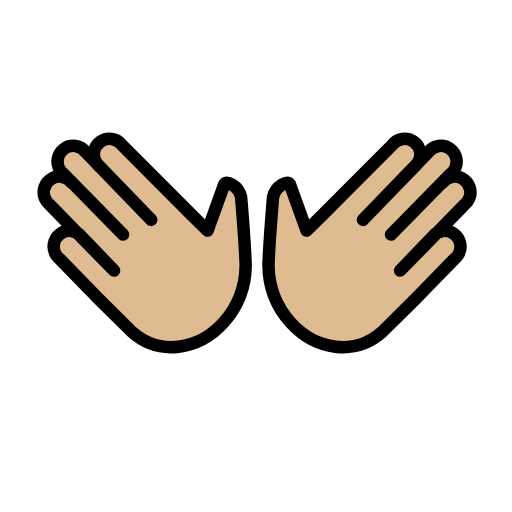
t = 0.00 s
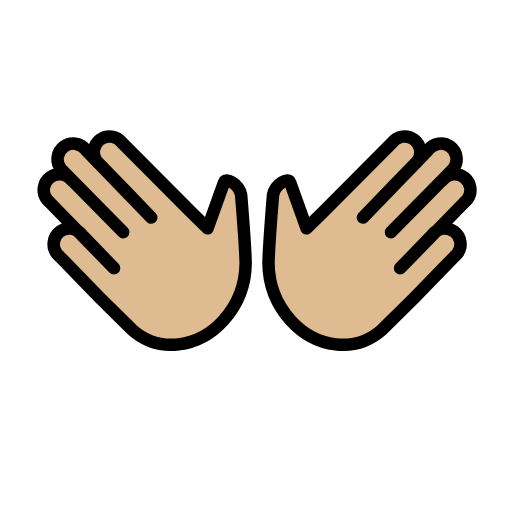
t = 0.48 s
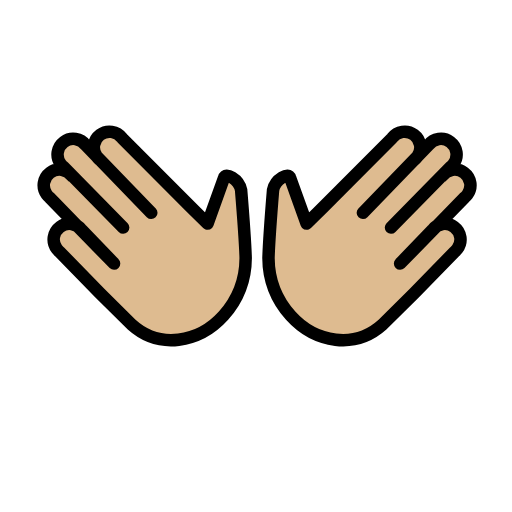
t = 1.43 s
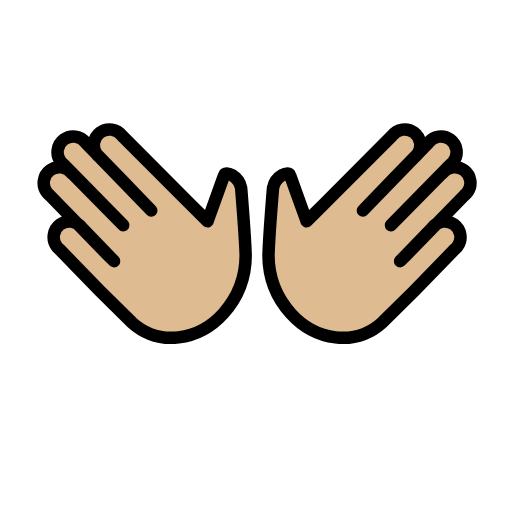
t = 1.90 s
t = 2.38 s: frame unchanged from t = 1.43 s, image omitted
t = 3.33 s: frame unchanged from t = 0.48 s, image omitted

The animated SVG that drew these frames (rendered in a browser with its animation timeline set to each time). Animation: 1 SMIL element (animateTransform=1); one cycle of 3.80 s, repeats indefinitely.

<?xml version='1.0' encoding='utf-8'?>
<svg xmlns="http://www.w3.org/2000/svg" id="emoji" viewBox="-5 -5 82 82" width="200" height="200" role="img">
  <title>OpenMoji: open hands: medium-light skin tone</title><g><g id="color" />
  <g id="hair" />
  <g id="skin">
    <path fill="#debb90" stroke="#debb90" d="M6.523,24.2978c-0.8267-1.1121-2.3985-1.3435-3.5107-0.5167s-1.3435,2.3985-0.5167,3.5107 c0.1325,0.1783,0.2881,0.3382,0.4628,0.4755l9.417,9.6754l0.8938,0.8849l-5.153-5.3427c-0.8267-1.1121-2.3985-1.3435-3.5107-0.5167 c-1.1121,0.8268-1.3435,2.3985-0.5167,3.5107c0.1325,0.1783,0.2881,0.3382,0.4628,0.4755l6.4432,6.62l5.0941,5.0412 c4.3891,3.9622,10.7435,2.9533,14.7048-1.4348c2.2744-2.5411,3.5384-5.8278,3.5528-9.238 c-0.0868-3.019-0.7282-10.8638-0.7282-10.8638c-0.3494-1.8195-2.5956-2.9255-2.7502-1.9455l-2.6253,7.2992l-2.7327-2.6936 l2.7327,2.6936l-2.7327-2.6936L14.5505,18.2397c-0.8267-1.1121-2.3985-1.3435-3.5107-0.5167 c-1.1121,0.8268-1.3435,2.3985-0.5167,3.5107c0.1325,0.1783,0.2881,0.3382,0.4628,0.4755l3.4694,3.5646l4.7716,4.9416 L8.7396,19.376c-0.8267-1.1121-2.3985-1.3435-3.5107-0.5167c-1.1121,0.8268-1.3435,2.3985-0.5167,3.5107 c0.1325,0.1783,0.2881,0.3382,0.4628,0.4755l9.5524,9.7181" />
    <path fill="#debb90" stroke="#debb90" d="M65.8237,24.2978c0.8267-1.1121,2.3985-1.3435,3.5107-0.5167s1.3435,2.3985,0.5167,3.5107 c-0.1325,0.1783-0.2881,0.3382-0.4628,0.4755l-9.417,9.6754l-0.8938,0.8849l5.153-5.3427 c0.8268-1.1121,2.3985-1.3435,3.5107-0.5167c1.1121,0.8268,1.3435,2.3985,0.5167,3.5107 c-0.1325,0.1783-0.2881,0.3382-0.4628,0.4755l-6.4432,6.62l-5.0941,5.0412c-4.3891,3.9622-10.7435,2.9533-14.7048-1.4348 c-2.2744-2.5411-3.5384-5.8278-3.5528-9.238c0.0868-3.019,0.7283-10.8638,0.7283-10.8638 c0.3494-1.8195,2.5956-2.9255,2.7502-1.9455l2.6253,7.2992l2.7327-2.6936l-2.7327,2.6936l2.7327-2.6936l10.9595-10.9992 c0.8267-1.1121,2.3985-1.3435,3.5107-0.5167c1.1121,0.8268,1.3435,2.3985,0.5167,3.5107 c-0.1325,0.1783-0.2881,0.3382-0.4628,0.4755l-3.4694,3.5646l-4.7716,4.9416L63.6071,19.376 c0.8267-1.1121,2.3985-1.3435,3.5107-0.5167c1.1121,0.8268,1.3435,2.3985,0.5167,3.5107 c-0.1325,0.1783-0.2881,0.3382-0.4628,0.4755l-9.5524,9.7181" />
  </g>
  <g id="skin-shadow" />
  <g id="line">
    <path fill="none" stroke="#000000" stroke-linecap="round" stroke-linejoin="round" stroke-width="2" d="M6.523,24.2978 c-0.8267-1.1121-2.3985-1.3435-3.5107-0.5167s-1.3435,2.3985-0.5167,3.5107c0.1325,0.1783,0.2881,0.3382,0.4628,0.4755 l9.417,9.6754l0.8938,0.8849l-5.153-5.3427c-0.8267-1.1121-2.3985-1.3435-3.5107-0.5167 c-1.1121,0.8268-1.3435,2.3985-0.5167,3.5107c0.1325,0.1783,0.2881,0.3382,0.4628,0.4755l6.4432,6.62l5.0941,5.0412 c4.3891,3.9622,10.7435,2.9533,14.7048-1.4348c2.2744-2.5411,3.5384-5.8278,3.5528-9.238 c-0.0868-3.019-0.7282-10.8638-0.7282-10.8638c-0.3494-1.8195-2.5956-2.9255-2.7502-1.9455l-2.6253,7.2992l-2.7327-2.6936 l2.7327,2.6936l-2.7327-2.6936L14.5505,18.2397c-0.8267-1.1121-2.3985-1.3435-3.5107-0.5167 c-1.1121,0.8268-1.3435,2.3985-0.5167,3.5107c0.1325,0.1783,0.2881,0.3382,0.4628,0.4755l3.4694,3.5646l4.7716,4.9416 L8.7396,19.376c-0.8267-1.1121-2.3985-1.3435-3.5107-0.5167c-1.1121,0.8268-1.3435,2.3985-0.5167,3.5107 c0.1325,0.1783,0.2881,0.3382,0.4628,0.4755l9.5524,9.7181" />
    <path fill="none" stroke="#000000" stroke-linecap="round" stroke-linejoin="round" stroke-width="2" d="M65.8237,24.2978 c0.8267-1.1121,2.3985-1.3435,3.5107-0.5167s1.3435,2.3985,0.5167,3.5107c-0.1325,0.1783-0.2881,0.3382-0.4628,0.4755 l-9.417,9.6754l-0.8938,0.8849l5.153-5.3427c0.8268-1.1121,2.3985-1.3435,3.5107-0.5167c1.1121,0.8268,1.3435,2.3985,0.5167,3.5107 c-0.1325,0.1783-0.2881,0.3382-0.4628,0.4755l-6.4432,6.62l-5.0941,5.0412c-4.3891,3.9622-10.7435,2.9533-14.7048-1.4348 c-2.2744-2.5411-3.5384-5.8278-3.5528-9.238c0.0868-3.019,0.7283-10.8638,0.7283-10.8638 c0.3494-1.8195,2.5956-2.9255,2.7502-1.9455l2.6253,7.2992l2.7327-2.6936l-2.7327,2.6936l2.7327-2.6936l10.9595-10.9992 c0.8267-1.1121,2.3985-1.3435,3.5107-0.5167c1.1121,0.8268,1.3435,2.3985,0.5167,3.5107 c-0.1325,0.1783-0.2881,0.3382-0.4628,0.4755l-3.4694,3.5646l-4.7716,4.9416L63.6071,19.376 c0.8267-1.1121,2.3985-1.3435,3.5107-0.5167c1.1121,0.8268,1.3435,2.3985,0.5167,3.5107 c-0.1325,0.1783-0.2881,0.3382-0.4628,0.4755l-9.5524,9.7181" />
  </g>
<animateTransform attributeName="transform" type="translate" values="0 0;0 -1.5;0 0" dur="3.8s" repeatCount="indefinite" /></g></svg>
